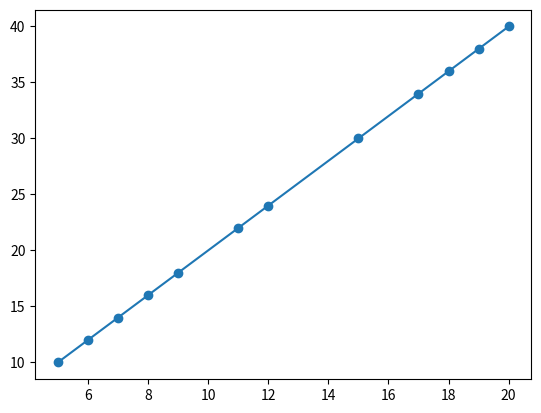

The script that saved this image:
import matplotlib.pyplot as plt
from scipy import stats

x = [5,6,7,8,9,11,12,15,17,18,19,20]
y = [10,12,14,16,18,22,24,30,34,36,38,40]
slope, intercept, r, p, std_err = stats.linregress(x, y)

def myfunc(x):
  return slope * x + intercept

mymodel = list(map(myfunc, x))

plt.scatter(x, y)
plt.plot(x, mymodel)
plt.show()
